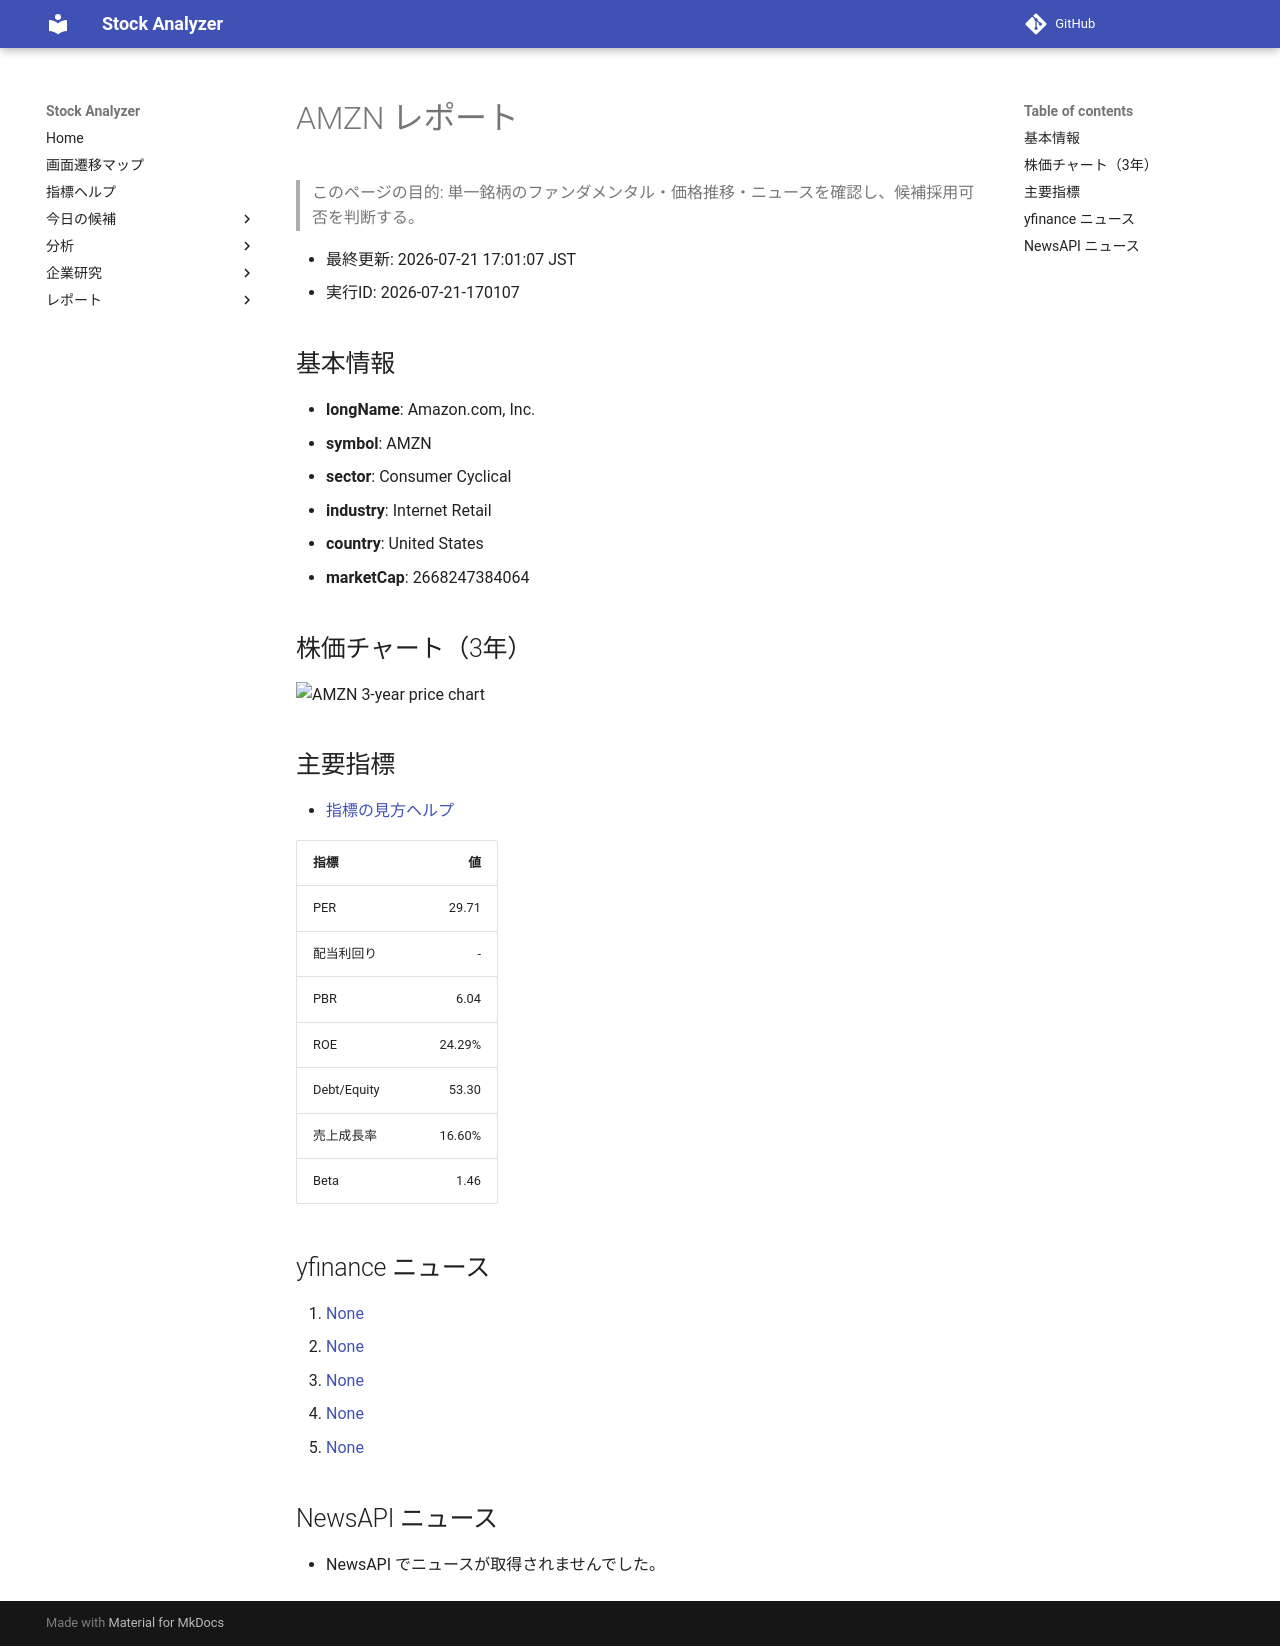

repository: Yumi-note/Making-APP · page: reports/2026-07-21/170107/AMZN/index.html · generator: mkdocs

# AMZN レポート

> このページの目的: 単一銘柄のファンダメンタル・価格推移・ニュースを確認し、候補採用可否を判断する。

- 最終更新: 2026-07-21 17:01:07 JST
- 実行ID: 2026-07-21-170107

## 基本情報

- **longName**: Amazon.com, Inc.
- **symbol**: AMZN
- **sector**: Consumer Cyclical
- **industry**: Internet Retail
- **country**: United States
- **marketCap**: 2668247384064

## 株価チャート（3年）

![AMZN 3-year price chart](AMZN_3y.png)

## 主要指標

- [指標の見方ヘルプ](../../../../indicators.md)

| 指標 | 値 |
|---|---:|
| PER | 29.71 |
| 配当利回り | - |
| PBR | 6.04 |
| ROE | 24.29% |
| Debt/Equity | 53.30 |
| 売上成長率 | 16.60% |
| Beta | 1.46 |

## yfinance ニュース

1. [None](None)
2. [None](None)
3. [None](None)
4. [None](None)
5. [None](None)

## NewsAPI ニュース

- NewsAPI でニュースが取得されませんでした。
